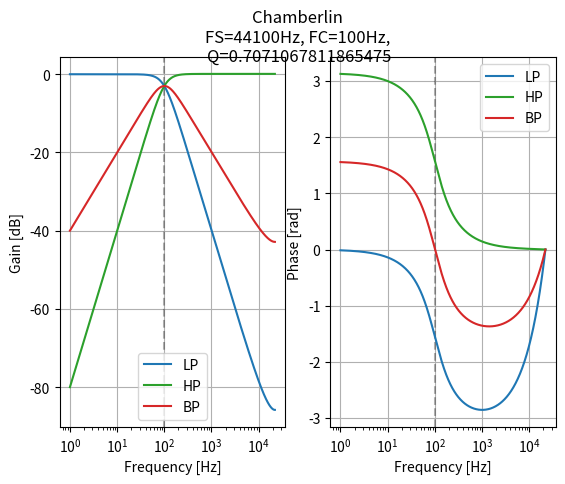
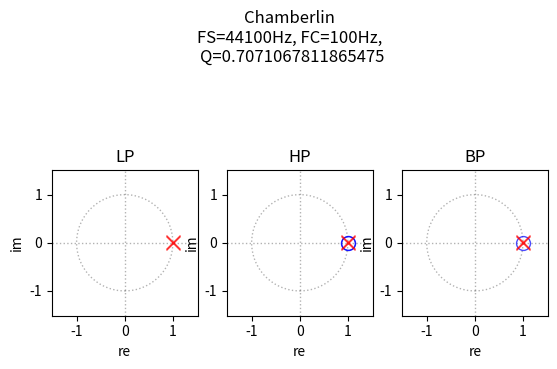

These charts were generated, in order, by the following Python code:
import numpy as np
import matplotlib.pyplot as plot

from matplotlib.patches \
    import Circle

from numpy.polynomial.polynomial \
    import polyroots as polyroots

from numpy.polynomial.polynomial \
    import polyval as polyval

def zplot(z, p, axis):

    circle = Circle((0,0), radius=1, linestyle=':', linewidth=1, color='black', fill=False, alpha=0.3)
    axis.add_patch(circle)

    axis.axvline(0, linestyle=':', linewidth=1, color='black', alpha=0.3)
    axis.axhline(0, linestyle=':', linewidth=1, color='black', alpha=0.3)

    axis.plot(z.real, z.imag, 'o', markersize=10, color='none', markeredgecolor='blue', alpha=0.7)
    axis.plot(p.real, p.imag, 'x', markersize=10, color='red', alpha=0.7)

    axis.set_xlabel('re')
    axis.set_ylabel('im')

    r = 1.5 * np.amax(np.concatenate((np.abs(z), np.abs(p), [1])))
    axis.axis('scaled')
    axis.axis([-r, r, -r, r])

def roots(b, a):

    b = np.array(b) / a[0]
    a = np.array(a) / a[0]
    b /= b[0]
    z = polyroots(b)
    p = polyroots(a)

    return z, p

def freqz(b, a, fs, fn):

    w = np.logspace(np.log10(1), np.log10(fs / 2), fn, base=10)
    w = (2 * np.pi) * (w / fs)
    z = np.exp(-1j * w)
    h = polyval(z, b, tensor=False) / polyval(z, a, tensor=False)
    w = (w * fs) / (2 * np.pi)

    return w, h

def abs(_): return 20 * np.log10(np.abs(_))
def arg(_): return np.unwrap(np.angle(_))

FC = 100
FS = 44100
FN = 1024

F = 2 * np.sin(np.pi * FC / FS)
Q = 1 / np.sqrt(2)

f = F
q = 1 - f / Q

lp = { 'b': [f**2],     'a': [1, f**2 - q - 1, q] }
hp = { 'b': [1, -2, 1], 'a': [1, f**2 - q - 1, q] }
bp = { 'b': [f, -f],    'a': [1, f**2 - q - 1, q] }

lp['w'], lp['h'] = freqz(b=lp['b'], a=lp['a'], fs=FS, fn=FN)
hp['w'], hp['h'] = freqz(b=hp['b'], a=hp['a'], fs=FS, fn=FN)
bp['w'], bp['h'] = freqz(b=bp['b'], a=bp['a'], fs=FS, fn=FN)

lp['z'], lp['p'] = roots(lp['b'], lp['a'])
hp['z'], hp['p'] = roots(hp['b'], hp['a'])
bp['z'], bp['p'] = roots(bp['b'], bp['a'])

figure, axes = plot.subplots(nrows=1, ncols=2)

figure.suptitle('Chamberlin \nFS={}Hz, FC={}Hz, \nQ={}'.format(FS, FC, Q))

axes[0].axvline(FC, linestyle='--', color='black', alpha=0.3)
axes[0].plot(lp['w'], abs(lp['h']), label='LP', color='tab:blue')
axes[0].plot(hp['w'], abs(hp['h']), label='HP', color='tab:green')
axes[0].plot(bp['w'], abs(bp['h']), label='BP', color='tab:red')
axes[0].set_xscale('log')
axes[0].set_xlabel('Frequency [Hz]')
axes[0].set_ylabel('Gain [dB]')
axes[0].legend()
axes[0].grid()

axes[1].axvline(FC, linestyle='--', color='black', alpha=0.3)
axes[1].plot(lp['w'], arg(lp['h']), label='LP', color='tab:blue')
axes[1].plot(hp['w'], arg(hp['h']), label='HP', color='tab:green')
axes[1].plot(bp['w'], arg(bp['h']), label='BP', color='tab:red')
axes[1].set_xscale('log')
axes[1].set_xlabel('Frequency [Hz]')
axes[1].set_ylabel('Phase [rad]')
axes[1].legend()
axes[1].grid()

figure, axes = plot.subplots(nrows=1, ncols=3)

figure.suptitle('Chamberlin \nFS={}Hz, FC={}Hz, \nQ={}'.format(FS, FC, Q))

zplot(lp['z'], lp['p'], axes[0])
zplot(hp['z'], hp['p'], axes[1])
zplot(bp['z'], bp['p'], axes[2])

axes[0].set_title('LP')
axes[1].set_title('HP')
axes[2].set_title('BP')

plot.show()
